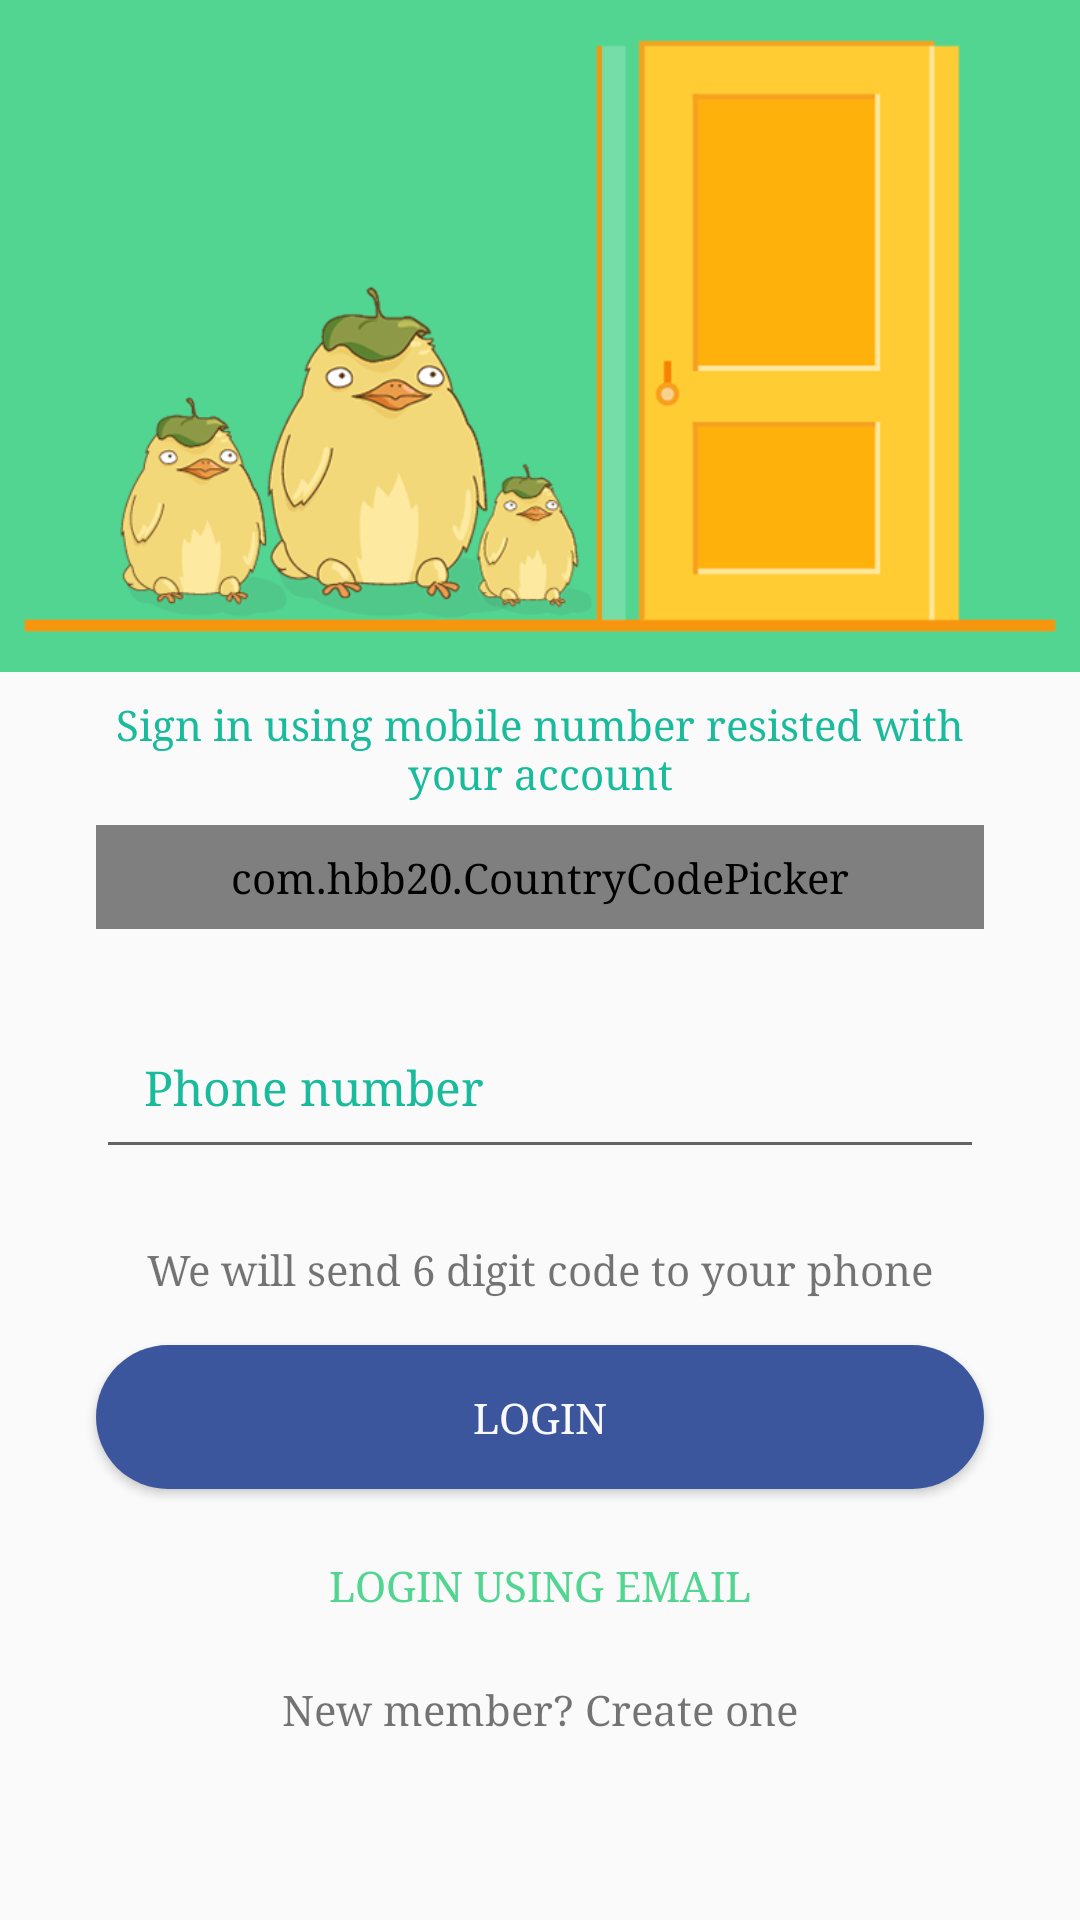

Write the Android layout XML for this screen, with the resource values it uses.
<!-- AndroidManifest.xml: application theme AppTheme -->
<!-- res/layout/content_authentication_login_using_phone.xml -->
<?xml version="1.0" encoding="utf-8"?>
<RelativeLayout xmlns:android="http://schemas.android.com/apk/res/android"
    android:layout_width="match_parent"
    android:layout_height="match_parent"
    xmlns:app="http://schemas.android.com/apk/res-auto">
    <ScrollView
        android:layout_width="match_parent"
        android:layout_height="wrap_content"
        android:fitsSystemWindows="true"
        android:layout_centerVertical="true"
        android:layout_alignParentTop="true">



        <LinearLayout
            android:orientation="vertical"
            android:layout_width="match_parent"
            android:layout_height="wrap_content"
            android:layout_marginBottom="@dimen/dimen_login"
            >

            <LinearLayout
                android:orientation="vertical"
                android:layout_width="match_parent"
                android:layout_height="wrap_content"
                android:background="@color/colorPrimary"
                android:layout_marginBottom="@dimen/dimen_login"
                >


                <ImageView
                    android:layout_width="fill_parent"
                    android:layout_height="224dp"
                    android:layout_gravity="center_horizontal"
                    android:src="@mipmap/login_wallpaper"
                    android:padding="8dp"
                    />
            </LinearLayout>

            <LinearLayout
                android:orientation="vertical"
                android:layout_width="match_parent"
                android:layout_height="wrap_content"
                android:layout_marginLeft="@dimen/margin.6"
                android:layout_marginRight="@dimen/margin.6"
                >

                <TextView
                    android:layout_width="match_parent"
                    android:layout_height="wrap_content"
                    android:text="Sign in using mobile number resisted with your account"
                    android:textAlignment="center"
                    android:textColor="@color/colorPrimaryDark" />

                <com.hbb20.CountryCodePicker
                    android:id="@+id/countryCodePicker"
                    android:layout_width="fill_parent"
                    android:layout_height="wrap_content"
                    android:layout_margin="@dimen/dimen_login"
                    android:padding="8dp"
                    app:ccp_countryPreference="US,BD,DE"
                    app:ccp_defaultPhoneCode="1"
                    android:layout_marginBottom="@dimen/dimen_login"
                    android:layout_marginRight="@dimen/dimen_login"
                    android:layout_marginLeft="@dimen/dimen_login"
                    app:ccp_showFullName="true"
                    android:background="@drawable/edittexrroundedcorner_gray"
                    android:textSize = "@dimen/abc_text_size_subhead_material"
                    />

                <android.support.design.widget.TextInputLayout
                    android:layout_width="match_parent"
                    android:layout_height="wrap_content"
                    android:layout_marginTop="8dp"
                    android:layout_marginBottom="8dp"
                    android:textColorHint="@color/colorPrimaryDark2">
                <EditText
                    android:id="@+id/editTextPhoneNumber"
                    android:layout_width="fill_parent"
                    android:layout_height="wrap_content"
                    android:hint="Phone number"
                    android:inputType="phone"
                    android:layout_marginBottom="@dimen/dimen_login"
                    android:layout_marginRight="@dimen/dimen_login"
                    android:layout_marginLeft="@dimen/dimen_login"
                    style="@style/FullWidthEditText"
                    android:shadowColor="@color/colorPrimaryDark2"
                    android:textColorHighlight="@color/colorPrimaryDark2"
                    android:textColorHint="@color/colorPrimaryDark2"
                    android:textColorLink="@color/colorPrimaryDark2"
                    android:textCursorDrawable="@null"
                    android:textColor="@color/colorPrimaryDark2"
                    />

                </android.support.design.widget.TextInputLayout>

                <TextView
                    android:id="@+id/textViewForgotPassword"
                    android:layout_width="match_parent"
                    android:layout_height="wrap_content"
                    android:gravity="center_horizontal"
                    android:text="We will send 6 digit code to your phone"
                    android:layout_margin="@dimen/dimen_login"
                    />

                <Button
                    android:id="@+id/buttonLoginUserSend"
                    android:layout_width="match_parent"
                    android:layout_height="wrap_content"
                    android:text="Login"
                    android:layout_marginTop="@dimen/dimen_login"
                    android:layout_marginRight="@dimen/dimen_login"
                    android:layout_marginLeft="@dimen/dimen_login"
                    android:background="@drawable/facebook_login_button"
                    android:textColor="@color/background"
                    />

                <Button
                    android:id="@+id/buttonLoginUsingEmail"
                    android:layout_width="match_parent"
                    android:layout_height="wrap_content"
                    android:text="Login using Email"
                    android:layout_marginTop="@dimen/dimen_login"
                    android:layout_marginRight="@dimen/dimen_login"
                    android:layout_marginLeft="@dimen/dimen_login"
                    android:textColor="@color/colorPrimary"
                    android:background="@drawable/button_primary_color_border_no_background"/>

                <TextView
                    android:id="@+id/textViewSignUp"
                    android:layout_width="match_parent"
                    android:layout_height="wrap_content"
                    android:gravity="center_horizontal"
                    android:text="New member? Create one"

                    android:layout_marginTop="@dimen/dimen_login"
                    android:layout_marginBottom="@dimen/margin.6"/>
            </LinearLayout>


        </LinearLayout>

    </ScrollView>
</RelativeLayout>
<!-- resources referenced by this layout -->
<resources>
  <color name="background">#F9F9F9</color>
  <color name="colorPrimary">#53d592</color>
  <color name="colorPrimaryDark">#1abb9c</color>
  <color name="colorPrimaryDark2">#1abb9c</color>
  <dimen name="dimen_login">8dp</dimen>
  <dimen name="margin.6">24dp</dimen>
  <!-- drawable edittexrroundedcorner_gray (drawable) -->
  <?xml version="1.0" encoding="utf-8"?>
  <layer-list xmlns:android="http://schemas.android.com/apk/res/android">
  
      <item>
  
          <shape xmlns:android="http://schemas.android.com/apk/res/android"
              android:shape="rectangle">
              
              
  
              
              <stroke
                  android:width="4dp"
                  android:color="@color/colorSearchBarShadow" />
  
              
              <corners android:radius="@dimen/margin.8" />
  
          </shape>
      </item>
  
  
      <item>
          <shape xmlns:android="http://schemas.android.com/apk/res/android"
              android:shape="rectangle">
              
              
  
              
              <stroke
                  android:width="1dp"
                  android:color="@color/colorSearchBarBorder" />
  
              
              <corners android:radius="@dimen/margin.8" />
  
          </shape>
      </item>
  </layer-list>
  <!-- drawable facebook_login_button (drawable) -->
  <?xml version="1.0" encoding="utf-8"?>
  <shape xmlns:android="http://schemas.android.com/apk/res/android"
      android:shape="rectangle">
      <gradient android:startColor="@color/fb_login_color"
          android:endColor="@color/fb_login_color"
          android:angle="180" />
      <corners android:radius="50dp" />
      
  </shape>
  <!-- mipmap login_wallpaper: png bitmap (mipmap-xxxhdpi, 71242 bytes) -->
  <style name="FullWidthEditText" parent="Widget.AppCompat.EditText">
          <item name="android:padding">@dimen/margin.4</item>
          
          
  
          <item name="android:textSize">@dimen/abc_text_size_subhead_material</item>
  
  
      </style>
  <style name="AppTheme" parent="Theme.AppCompat.Light.DarkActionBar">
          
          <item name="colorPrimary">@color/colorPrimary</item>
          <item name="colorPrimaryDark">@color/colorPrimaryDark</item>
          <item name="colorAccent">@color/colorAccent</item>
          <item name="android:typeface">serif</item>
      </style>
  <color name="colorSearchBarShadow">#F7F7F7</color>
  <dimen name="margin.8">32dp</dimen>
  <color name="colorSearchBarBorder">#E5E5E5</color>
  <color name="fb_login_color">#3B569C</color>
  <dimen name="margin.4">16dp</dimen>
  <color name="colorAccent">#fafafa</color>
</resources>
